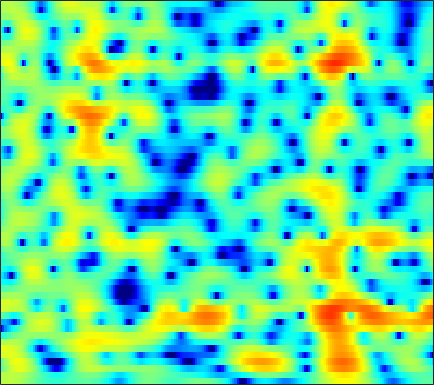

The table this chart was drawn from, first rows:
1.8293, 2.0167, 2.1961, 2.2905, 2.3094, 2.2724, 2.1614, 2.037, 1.818, 1.5421, 1.2155, 0.94181, 0.54582, 0.1224, -0.20272, -0.64404, -1.081, -1.3968, -1.7964, -2.1565, -2.4667, -2.6718, -2.8973, -3.0617
1.755, 1.871, 2.007, 2.115, 2.173, 2.212, 2.199, 2.151, 2.036, 1.859, 1.62, 1.4, 1.057, 0.6592, 0.3284, -0.1504, -0.6634, -1.065, -1.614, -2.167, -2.7, -3.073, -3.515, -3.869
-1.715, -0.8287, 0.3825, 1.452, 2.125, 2.835, 3.336, 3.582, 3.746, 3.731, 3.547, 3.296, 2.82, 2.18, 1.595, 0.6733, -0.4129, -1.334, -2.716, -4.274, -6.023, -7.472, -9.575, -11.87
-1.351, -0.2757, 1.107, 2.257, 2.945, 3.628, 4.058, 4.227, 4.263, 4.09, 3.718, 3.307, 2.578, 1.648, 0.8134, -0.5107, -2.098, -3.491, -5.694, -8.395, -11.82, -15.13, -21.1, -28.03
3.163, 3.298, 3.478, 3.623, 3.689, 3.693, 3.571, 3.39, 3.015, 2.485, 1.801, 1.186, 0.2286, -0.8589, -1.746, -2.999, -4.282, -5.216, -6.375, -7.367, -8.108, -8.478, -8.67, -8.557
3.665, 3.727, 3.76, 3.733, 3.667, 3.504, 3.232, 2.945, 2.422, 1.716, 0.8043, -0.03402, -1.401, -3.087, -4.633, -7.19, -10.52, -13.58, -17.06, -15.2, -11.72, -9.663, -7.533, -5.878
1.458, 1.575, 1.725, 1.853, 1.925, 1.979, 1.954, 1.876, 1.67, 1.334, 0.8424, 0.3639, -0.4251, -1.386, -2.217, -3.394, -4.531, -5.226, -5.722, -5.565, -4.823, -4.095, -3.086, -2.135
-4.114, -3.755, -3.107, -2.4, -1.887, -1.265, -0.7362, -0.3689, 0.03123, 0.3509, 0.5862, 0.6941, 0.7569, 0.7391, 0.6906, 0.6056, 0.5104, 0.4678, 0.4404, 0.4474, 0.4731, 0.516, 0.5773, 0.6274
-16.12, -12.47, -9.438, -7.521, -6.48, -5.353, -4.352, -3.609, -2.58, -1.531, -0.5357, 0.154, 0.9624, 1.629, 2.032, 2.43, 2.703, 2.84, 2.954, 2.962, 2.862, 2.716, 2.4, 1.941
-8.088, -7.977, -8.096, -8.917, -10.15, -12.86, -15.61, -13.87, -9.177, -5.409, -2.759, -1.256, 0.2761, 1.418, 2.082, 2.74, 3.188, 3.414, 3.572, 3.61, 3.517, 3.35, 2.987, 2.43
-1.392, -1.617, -2.101, -2.85, -3.573, -4.484, -4.892, -4.613, -3.547, -2.188, -0.9006, -0.1186, 0.6479, 1.124, 1.346, 1.554, 1.763, 1.904, 2.056, 2.184, 2.25, 2.221, 2.014, 1.607
2.891, 2.93, 2.912, 2.842, 2.733, 2.529, 2.357, 2.262, 2.139, 1.937, 1.579, 1.169, 0.3654, -0.8451, -2.058, -3.948, -5.44, -5.5, -4.209, -2.505, -1.213, -0.6001, -0.256, -0.4725
3.054, 3.172, 3.26, 3.285, 3.269, 3.185, 3.018, 2.834, 2.495, 2.009, 1.325, 0.6289, -0.5866, -2.224, -3.827, -6.498, -8.745, -8.769, -6.897, -4.67, -2.999, -2.168, -1.557, -1.44
0.8093, 0.9534, 1.101, 1.198, 1.262, 1.331, 1.344, 1.307, 1.196, 1.014, 0.7393, 0.4611, 0.01165, -0.4825, -0.8547, -1.308, -1.619, -1.706, -1.614, -1.387, -1.106, -0.897, -0.6969, -0.6183
-2.129, -1.951, -1.728, -1.513, -1.349, -1.099, -0.8062, -0.5678, -0.2469, 0.04451, 0.2986, 0.4461, 0.5699, 0.6202, 0.6385, 0.6289, 0.5736, 0.5228, 0.4809, 0.4444, 0.3912, 0.3502, 0.3075, 0.271
-4.917, -4.881, -4.997, -5.122, -5.117, -4.799, -4.021, -3.207, -2.031, -0.9172, 0.05218, 0.6574, 1.302, 1.751, 1.962, 2.116, 2.14, 2.071, 1.868, 1.569, 1.227, 0.9411, 0.5841, 0.3091
-5.554, -6.107, -7.729, -10.86, -15.06, -19.88, -11.3, -7.209, -3.575, -1.072, 0.7246, 1.732, 2.732, 3.406, 3.708, 3.855, 3.764, 3.533, 2.973, 2.167, 1.104, 0.1702, -1.194, -2.426
-3.767, -3.956, -4.51, -5.213, -5.53, -5.347, -4.17, -2.856, -1.075, 0.5172, 1.828, 2.619, 3.4, 3.917, 4.144, 4.193, 3.954, 3.59, 2.817, 1.635, -0.07428, -1.844, -5.274, -11.28
-3.314, -2.968, -2.537, -2.183, -1.922, -1.482, -0.9439, -0.5142, 0.1313, 0.7862, 1.381, 1.765, 2.199, 2.473, 2.58, 2.608, 2.432, 2.173, 1.692, 0.9854, 0.08475, -0.6716, -1.711, -2.594
-3.422, -2.662, -1.876, -1.301, -1.021, -0.7452, -0.5558, -0.4651, -0.3496, -0.2003, -0.006743, 0.1615, 0.4113, 0.6439, 0.751, 0.8293, 0.8342, 0.7613, 0.5799, 0.3982, 0.2267, 0.1166, 0.05226, 0.07535
-1.703, -0.9287, -0.302, -0.03174, -0.03203, -0.3417, -0.9554, -1.538, -2.406, -3.1, -3.268, -2.999, -2.382, -1.694, -1.297, -1.058, -1.06, -1.186, -1.459, -1.598, -1.432, -1.095, -0.4041, 0.4293
1.224, 1.593, 1.819, 1.652, 1.283, 0.3175, -1.319, -3.141, -7.025, -14.94, -19.42, -10.89, -6.068, -3.786, -2.883, -2.548, -3.186, -4.244, -6.584, -10.09, -11.15, -8.159, -4.185, -1.271
1.505, 1.754, 1.948, 1.891, 1.642, 1.064, 0.1395, -0.7543, -2.031, -3.147, -3.525, -3.333, -2.71, -2.142, -1.993, -2.156, -2.885, -3.8, -5.435, -7.054, -7.303, -6.252, -4.145, -2.098
-0.206, 0.3417, 0.9018, 1.3, 1.462, 1.52, 1.42, 1.268, 1.014, 0.7585, 0.5481, 0.4419, 0.2886, 0.1288, -0.05925, -0.4463, -0.9285, -1.384, -2.01, -2.567, -3.013, -3.176, -3.19, -2.962
-2.217, -1.166, -0.03919, 0.8198, 1.328, 1.801, 2.113, 2.248, 2.316, 2.308, 2.215, 2.12, 1.94, 1.68, 1.454, 1.042, 0.5508, 0.09107, -0.6372, -1.544, -2.668, -3.718, -5.485, -7.659
-3.631, -2.301, -0.849, 0.2463, 0.8838, 1.519, 1.94, 2.143, 2.291, 2.325, 2.273, 2.177, 2.031, 1.824, 1.647, 1.365, 0.9739, 0.6219, -0.002658, -0.8356, -1.955, -3.06, -5.006, -7.614
-3.768, -2.574, -1.309, -0.3248, 0.2022, 0.6848, 0.9239, 0.9667, 0.8904, 0.6905, 0.4598, 0.2916, 0.1044, 0.02201, -0.01164, 0.008696, 0.02411, 0.01728, -0.04917, -0.2015, -0.4658, -0.7159, -1.054, -1.323
-2.784, -1.863, -0.898, -0.2642, 0.01244, 0.09134, -0.1421, -0.5216, -1.286, -2.261, -3.314, -3.964, -4.449, -4.316, -3.889, -3.135, -2.29, -1.715, -1.01, -0.4074, 0.1168, 0.4646, 0.8767, 1.274
-1.169, -0.4962, 0.1833, 0.5073, 0.535, 0.2259, -0.5103, -1.386, -3.1, -5.603, -9.439, -13.76, -19.97, -14.23, -10.63, -7.627, -5.598, -4.392, -3, -1.756, -0.5921, 0.2092, 1.165, 1.984
0.2526, 0.8308, 1.344, 1.57, 1.519, 1.157, 0.4103, -0.4175, -1.918, -3.897, -6.27, -8.018, -9.683, -9.969, -9.786, -9.374, -8.978, -8.365, -6.902, -4.939, -2.89, -1.506, 0.09457, 1.374
0.9928, 1.552, 2.058, 2.332, 2.369, 2.205, 1.78, 1.301, 0.4502, -0.6136, -1.847, -2.874, -4.342, -6.048, -7.636, -10.76, -16.73, -32.75, -16.02, -9.084, -5.247, -3.227, -1.205, 0.2882
0.7196, 1.21, 1.745, 2.098, 2.268, 2.343, 2.264, 2.089, 1.713, 1.171, 0.471, -0.1702, -1.154, -2.339, -3.291, -4.653, -5.751, -6.165, -5.873, -4.862, -3.662, -2.799, -1.78, -0.9293
-0.3836, 0.02514, 0.5299, 0.9622, 1.259, 1.601, 1.881, 2.028, 2.13, 2.095, 1.932, 1.706, 1.306, 0.77, 0.3322, -0.3028, -0.9068, -1.323, -1.793, -2.197, -2.585, -2.85, -3.169, -3.324
-2.349, -2.11, -1.838, -1.432, -1.006, -0.2521, 0.6066, 1.247, 2.007, 2.591, 2.969, 3.126, 3.127, 2.965, 2.713, 2.256, 1.632, 1.055, 0.1135, -1.11, -2.684, -4.245, -7.007, -10.59
-5.606, -6.272, -7.689, -8.773, -8.153, -5.575, -2.773, -1.02, 0.8217, 2.161, 3.072, 3.521, 3.841, 3.889, 3.752, 3.378, 2.772, 2.182, 1.172, -0.08809, -1.686, -3.132, -5.442, -7.803
-6.4, -7.516, -9.931, -12.81, -12.1, -7.761, -4.057, -1.944, 0.1452, 1.624, 2.625, 3.104, 3.47, 3.506, 3.374, 2.968, 2.366, 1.8, 0.9298, -7.623e-06, -0.9599, -1.616, -2.335, -2.757
-2.97, -3.058, -3.092, -2.889, -2.457, -1.537, -0.3916, 0.4809, 1.515, 2.34, 2.899, 3.141, 3.207, 3.003, 2.678, 2.024, 1.165, 0.3933, -0.6938, -1.802, -2.71, -3.209, -3.501, -3.406
-0.3309, -0.1664, 0.0968, 0.4971, 0.8644, 1.426, 2.026, 2.449, 2.948, 3.298, 3.464, 3.445, 3.177, 2.655, 2.049, 0.9776, -0.4668, -1.798, -3.948, -6.487, -9.022, -10.16, -9.726, -7.93
-0.3177, -0.09552, 0.3895, 1.009, 1.502, 2.151, 2.73, 3.1, 3.48, 3.691, 3.712, 3.576, 3.198, 2.52, 1.794, 0.5077, -1.236, -2.872, -5.671, -9.419, -14.47, -18.02, -15.27, -11
-4.501, -3.726, -2.132, -0.5897, 0.4074, 1.494, 2.309, 2.78, 3.227, 3.505, 3.611, 3.546, 3.3, 2.769, 2.182, 1.105, -0.3389, -1.657, -3.731, -6.019, -8.127, -9.301, -9.79, -8.857
-16.34, -9.516, -4.906, -2.273, -0.9743, 0.1538, 0.8685, 1.244, 1.619, 1.98, 2.318, 2.541, 2.697, 2.638, 2.439, 1.843, 0.8703, -0.1431, -1.962, -4.42, -8.114, -12.57, -30.81, -13.73
-3.709, -3.478, -2.858, -2.353, -2.221, -2.406, -2.999, -3.6, -4.16, -3.903, -2.741, -1.629, -0.3348, 0.6316, 1.059, 1.272, 1.089, 0.6963, -0.1184, -1.247, -2.516, -3.379, -3.858, -3.181
-1.78, -1.938, -2.233, -2.77, -3.428, -4.811, -7.182, -10.14, -18.46, -19.92, -10, -6.52, -3.53, -1.647, -0.7095, 0.119, 0.5506, 0.6758, 0.6595, 0.5054, 0.3454, 0.2989, 0.3936, 0.7213
-1.379, -1.462, -1.734, -2.173, -2.627, -3.436, -4.444, -5.195, -5.884, -5.783, -4.84, -3.833, -2.493, -1.37, -0.6805, -0.008645, 0.4397, 0.6592, 0.8184, 0.9006, 0.9357, 0.9735, 1.064, 1.232
-1.086, -0.9954, -0.9248, -0.9262, -0.9827, -1.12, -1.271, -1.367, -1.403, -1.29, -1.014, -0.7368, -0.3262, 0.07995, 0.3365, 0.5937, 0.7422, 0.7818, 0.7544, 0.6597, 0.5237, 0.4062, 0.2808, 0.2154
-1.323, -0.8893, -0.2936, 0.1939, 0.4649, 0.7218, 0.8809, 0.9455, 1.002, 1.067, 1.147, 1.205, 1.282, 1.336, 1.328, 1.258, 1.072, 0.8451, 0.443, -0.09004, -0.6915, -1.162, -1.757, -2.23
-2.976, -1.38, 0.2215, 1.319, 1.874, 2.313, 2.465, 2.459, 2.344, 2.183, 2.046, 2.002, 1.991, 1.965, 1.907, 1.692, 1.273, 0.8006, -0.07047, -1.208, -2.625, -3.827, -5.601, -7.401
-1.621, 0.3624, 2.157, 3.233, 3.658, 3.761, 3.402, 2.874, 1.916, 0.8784, 0.2066, 0.1624, 0.6032, 1.206, 1.541, 1.627, 1.248, 0.6416, -0.6455, -2.463, -4.771, -6.818, -9.918, -13.84
3.276, 3.828, 4.441, 4.75, 4.707, 4.209, 3.123, 1.78, -1.033, -5.997, -16.3, -11.55, -4.499, -1.222, 0.05534, 0.7963, 0.6566, 0.01681, -1.571, -4.131, -7.93, -12.06, -19.57, -17.19
3.262, 3.531, 3.777, 3.807, 3.655, 3.184, 2.364, 1.477, -0.0268, -1.689, -2.787, -2.719, -1.809, -0.7594, -0.2084, 0.08541, -0.1767, -0.7365, -1.99, -3.744, -6.007, -7.803, -9.559, -9.378
1.19, 1.515, 1.797, 1.948, 1.992, 1.95, 1.777, 1.593, 1.294, 1.015, 0.8259, 0.7649, 0.7454, 0.7402, 0.7001, 0.4752, 0.028, -0.469, -1.295, -2.28, -3.29, -3.983, -4.615, -4.763
-0.62, -0.4667, -0.2957, -0.05424, 0.1988, 0.6118, 1.061, 1.385, 1.756, 2.044, 2.229, 2.285, 2.292, 2.178, 1.994, 1.61, 1.058, 0.5316, -0.306, -1.284, -2.31, -3.064, -3.981, -4.644
-2.337, -3.083, -3.961, -4.082, -3.427, -1.906, -0.2575, 0.8161, 1.976, 2.813, 3.365, 3.616, 3.75, 3.664, 3.453, 3.006, 2.356, 1.743, 0.7117, -0.5588, -2.147, -3.583, -5.874, -8.561
-3.633, -6.037, -12.03, -26.15, -11.66, -5.013, -1.435, 0.3637, 2.061, 3.186, 3.886, 4.189, 4.313, 4.179, 3.936, 3.428, 2.726, 2.071, 1.029, -0.2621, -1.888, -3.424, -6.056, -9.73
-1.439, -2.133, -2.935, -3.05, -2.508, -1.22, 0.2043, 1.159, 2.161, 2.84, 3.208, 3.286, 3.161, 2.797, 2.399, 1.716, 0.9193, 0.2702, -0.5882, -1.421, -2.2, -2.743, -3.433, -3.932
0.4169, 0.4895, 0.6008, 0.7927, 1.015, 1.388, 1.783, 2.051, 2.301, 2.382, 2.249, 1.99, 1.441, 0.6315, -0.1512, -1.391, -2.759, -3.73, -4.728, -5.084, -4.825, -4.381, -3.656, -2.871
1.166, 1.49, 1.819, 2.046, 2.168, 2.272, 2.297, 2.254, 2.105, 1.817, 1.351, 0.8666, -0.03194, -1.276, -2.51, -4.669, -7.709, -10.9, -16.64, -15.84, -10.6, -7.854, -5.178, -3.227
1.344, 1.697, 1.973, 2.072, 2.045, 1.905, 1.679, 1.464, 1.125, 0.7206, 0.2205, -0.2466, -1.062, -2.149, -3.185, -4.906, -7.046, -8.812, -10.7, -10.57, -8.645, -6.923, -4.752, -2.864
